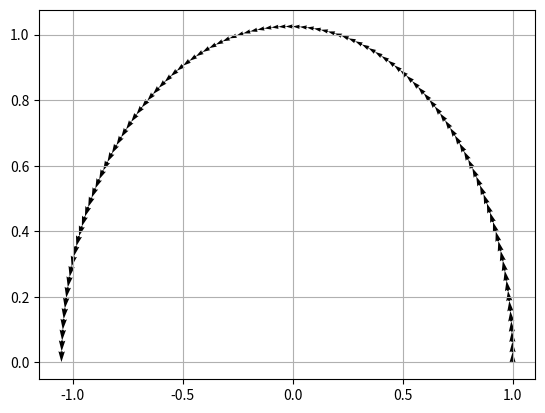

Write Python code to recreate this figure.
import numpy as np
import matplotlib.pyplot as plt

# interest rate

prin=1
t=2
n=100
term = np.zeros(n,dtype=complex)
rate = complex(0,np.pi)

def term_calculator(rate, n):
    for i in range(n):
        if i ==0:
            term[i]=(1+rate/n)
        else:
            term[i]=term[i-1]*(1+rate/n) 
    return term

def plot_terms(prin, total_time, n, rate, plot_type):

    x=[]
    term = term_calculator(rate,n)

    if(plot_type == "triangle"):
    #trying to demonstrate how the successive multiplications create a circle
        colors = plt.cm.get_cmap('hsv', 100)
        for i in range(n):
            if i == 0:
                x.append(plt.Polygon([[0,0],[1,0], [term[0].real,term[0].imag]],color=colors(i)))
            else:
                x.append(plt.Polygon([[0,0],[term[i-1].real,term[i-1].imag], [term[i].real,term[i].imag]], color=colors(i)))
            plt.gca().add_patch(x[i])

        plt.figure(1)
        plt.gca().add_patch(plt.Circle((0,0), radius=1,edgecolor='b', facecolor='none'))
        plt.xlim(-5,5)
        plt.ylim(-5,5)
        plt.show()

    if(plot_type == "arrow"):
        plt.figure(1)
        term = np.insert(term,0,complex(1,0))
        plt.quiver(term[:-1].real, term[:-1].imag,term[1:].real-term[:-1].real, term[1:].imag-term[:-1].imag,scale=1, scale_units='xy',angles='xy')
        plt.grid()
        plt.show()

    a = prin*(1+rate/n)**(n*t)
    print(term)
    return a


plot_terms(prin, t, n,complex(0,np.pi),"arrow")
